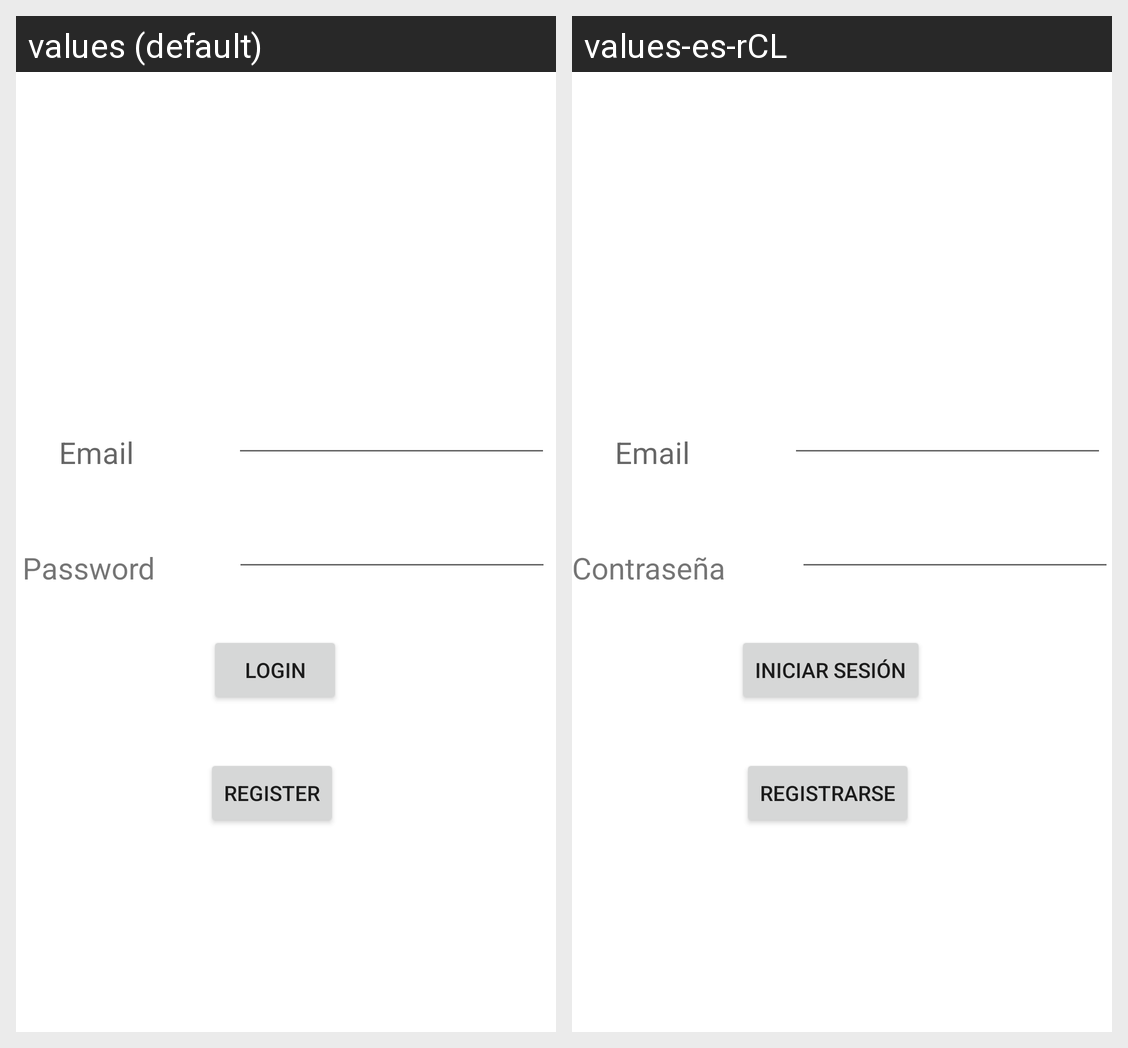

Strings drawn on this Android screen and how each of the app's shown locales translates them:
Android screen res/layout/activity_login2.xml rendered under 2 locales, left to right: values (default), values-es-rCL. Device: Nexus 5 (rendered at 1080×1920; each locale shown at half size, 540×960, under a caption strip naming it); theme Theme.ProyectCobra.
Strings drawn on this screen, with the default value and each locale's value (text and hints the layout hard-codes, and strings that could not be matched under every locale, appear in the picture but are not listed):

mail
  values: Email
  values-es-rCL: Email  [not translated; the default value is used]

password
  values: Password
  values-es-rCL: Contraseña

login_text
  values: Login
  values-es-rCL: Iniciar sesión

register_text
  values: Register
  values-es-rCL: Registrarse
